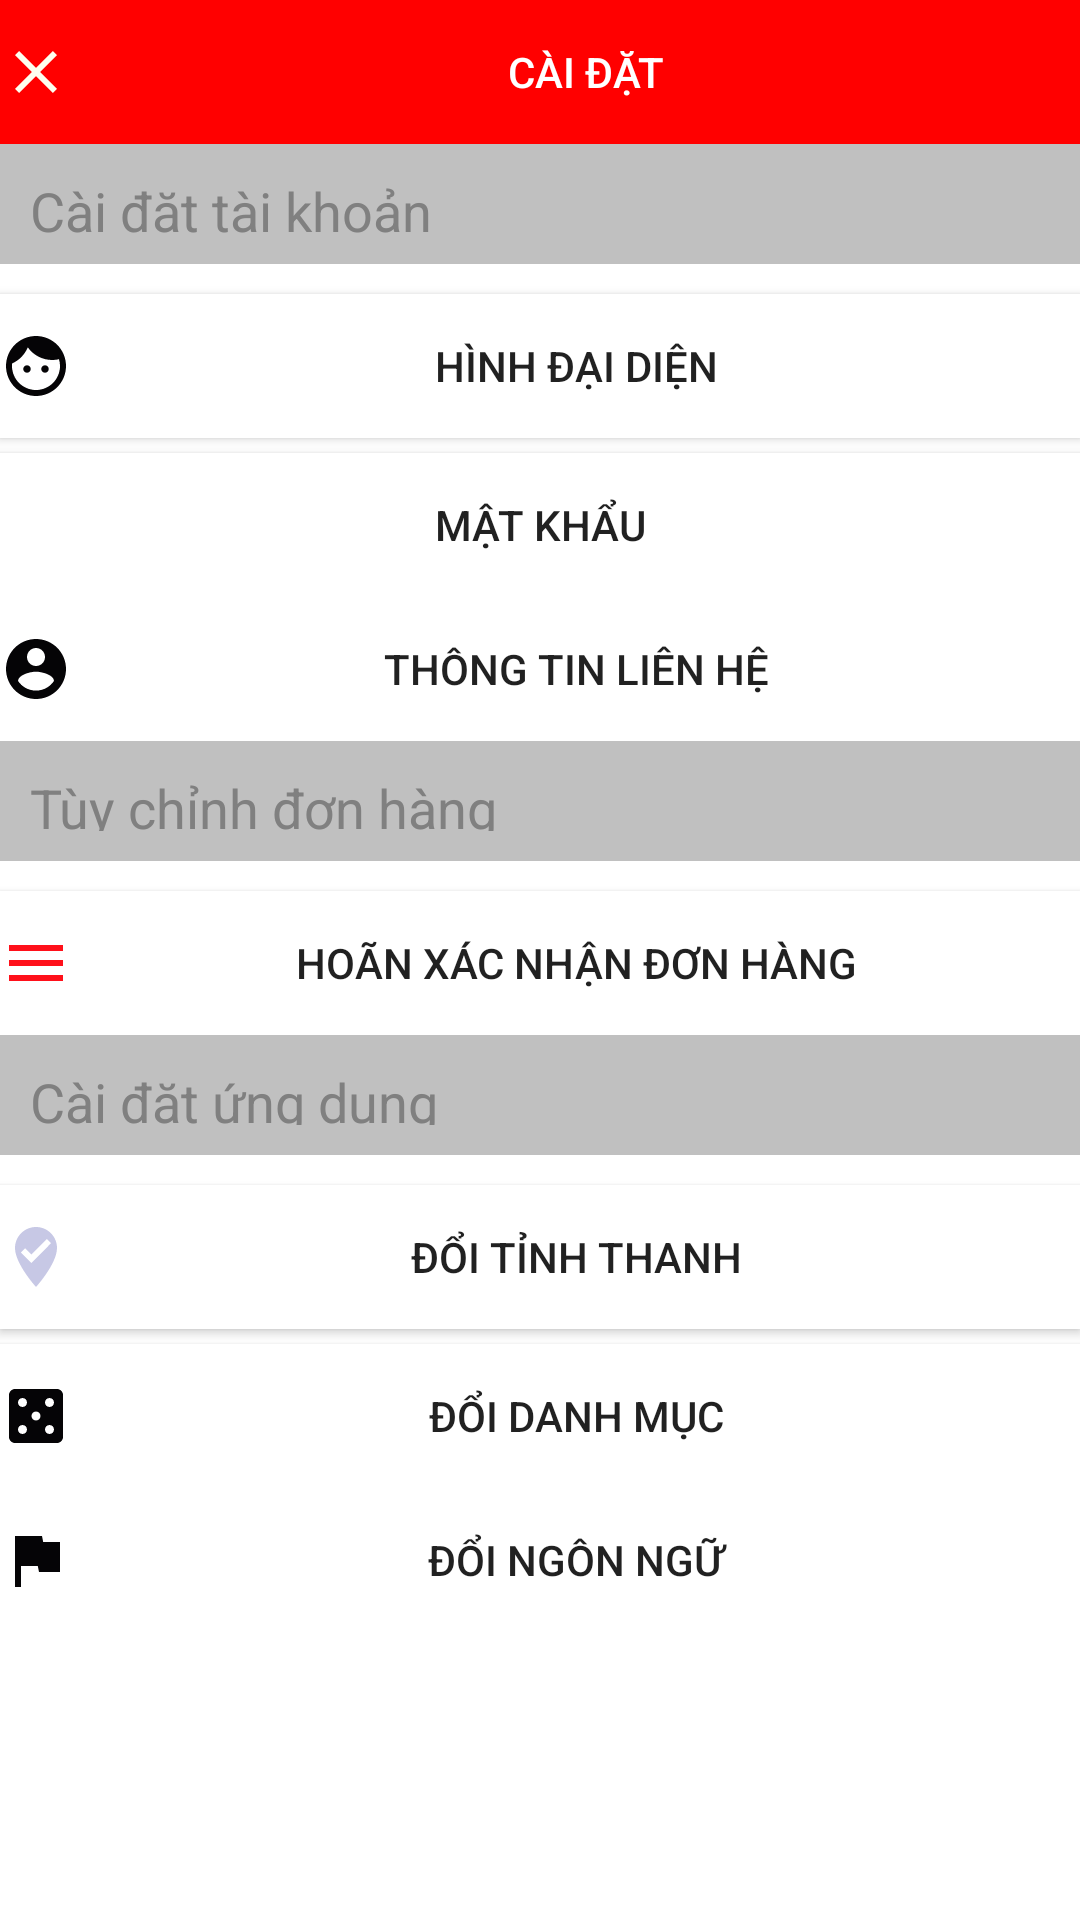

Here is an Android app screen rendered from its layout file. Give the layout XML and the strings, colors and styles it references.
<!-- AndroidManifest.xml: application theme AppTheme -->
<!-- res/layout/caidat_layout.xml -->
<?xml version="1.0" encoding="utf-8"?>
<LinearLayout xmlns:android="http://schemas.android.com/apk/res/android"
    xmlns:app="http://schemas.android.com/apk/res-auto"
    xmlns:tools="http://schemas.android.com/tools"
    android:layout_width="match_parent"
    android:layout_height="match_parent"
    android:orientation="vertical"
    android:background="#fff"
    tools:context=".Toi">
    <LinearLayout
        android:layout_width="match_parent"
        android:layout_height="wrap_content"
        android:orientation="vertical">
        <LinearLayout
            android:layout_width="match_parent"
            android:layout_height="wrap_content"
            android:orientation="horizontal">
            <Button
                android:id="@+id/bt_qlai"
                android:layout_width="30dp"
                android:layout_height="wrap_content"
                android:background="#ff0000"
                android:drawableLeft="@drawable/ic_close" >
            </Button>
            <Button
                android:layout_width="match_parent"
                android:layout_height="wrap_content"
                android:text="Cài đặt"
                android:textColor="#ffffff"
                android:background="#ff0000">
        </Button>
        </LinearLayout>
        <LinearLayout
            android:layout_width="match_parent"
            android:layout_height="40dp"
            android:background="#C0C0C0">
            <TextView
                android:layout_marginTop="10dp"
                android:layout_marginLeft="10dp"
                android:layout_width="match_parent"
                android:layout_height="20dp"
                android:text="Cài đặt tài khoản"
                android:textColor="#808080"
                android:textSize="18sp">
            </TextView>
        </LinearLayout>
        <Button
            android:layout_width="match_parent"
            android:layout_height="wrap_content"
            android:layout_marginTop="10dp"
            android:background="#ffffff"
            android:drawableLeft="@drawable/ic_hinhdaidien"
            android:drawableRight="@drawable/ic_next"
            android:text="Hình đại diện"></Button>
        <Button
            android:id="@+id/bt_matkhau"
            android:layout_marginTop="5dp"
            android:layout_width="match_parent"
            android:layout_height="wrap_content"
            android:background="#ffffff"
            android:drawableLeft="@drawable/ic_lock"
            android:drawableRight="@drawable/ic_next"
            android:text="Mật khẩu">
        </Button>
        <Button
            android:layout_width="match_parent"
            android:layout_height="wrap_content"
            android:background="#ffffff"
            android:drawableLeft="@drawable/ic_thongtinlienhe"
            android:drawableRight="@drawable/ic_next"
            android:text="Thông tin liên hệ">
        </Button>
    </LinearLayout>
    <LinearLayout
        android:layout_width="match_parent"
        android:layout_height="wrap_content"
        android:orientation="vertical">
        <LinearLayout
            android:layout_width="match_parent"
            android:layout_height="40dp"
            android:background="#C0C0C0">
            <TextView
                android:layout_marginTop="10dp"
                android:layout_marginLeft="10dp"
                android:layout_width="match_parent"
                android:layout_height="20dp"
                android:text="Tùy chỉnh đơn hàng"
                android:textColor="#808080"
                android:textSize="18sp">
            </TextView>
        </LinearLayout>
        <Button
            android:layout_width="match_parent"
            android:layout_height="wrap_content"
            android:layout_marginTop="10dp"
            android:background="#ffffff"
            android:drawableLeft="@drawable/ic_binhluan"
            android:drawableRight="@drawable/ic_next"
            android:text="Hoãn xác nhận đơn hàng"></Button>
    </LinearLayout>
    <LinearLayout
        android:layout_width="match_parent"
        android:layout_height="wrap_content"
        android:orientation="vertical">
        <LinearLayout
            android:layout_width="match_parent"
            android:layout_height="40dp"
            android:background="#C0C0C0">
            <TextView
                android:layout_marginTop="10dp"
                android:layout_marginLeft="10dp"
                android:layout_width="match_parent"
                android:layout_height="20dp"
                android:text="Cài đặt ứng dụng"
                android:textColor="#808080"
                android:textSize="18sp">
            </TextView>
        </LinearLayout>
        <Button
            android:layout_width="match_parent"
            android:layout_height="wrap_content"
            android:layout_marginTop="10dp"
            android:background="#ffffff"
            android:drawableLeft="@drawable/ic_vitri"
            android:drawableRight="@drawable/ic_next"
            android:text="Đổi tỉnh thanh"></Button>
        <Button
            android:layout_marginTop="5dp"
            android:layout_width="match_parent"
            android:layout_height="wrap_content"
            android:background="#ffffff"
            android:drawableLeft="@drawable/ic_doidanhmuc"
            android:drawableRight="@drawable/ic_next"
            android:text="Đổi danh mục">
        </Button>
        <Button
            android:layout_width="match_parent"
            android:layout_height="wrap_content"
            android:background="#ffffff"
            android:drawableLeft="@drawable/ic_doingonngu"
            android:drawableRight="@drawable/ic_next"
            android:text="Đổi ngôn ngữ">
        </Button>
    </LinearLayout>
    <LinearLayout
        android:layout_marginTop="100dp"
        android:layout_width="match_parent"
        android:layout_height="70dp"
        android:orientation="horizontal">
        <Button
            android:id="@+id/bt_trangchu"
            android:layout_width="100dp"
            android:layout_height="70dp"
            android:layout_marginLeft="20dp"
            android:drawableTop="@drawable/ic_home"
            android:background="@drawable/button_footer"
            android:text="Home"
            />
        <Button
            android:id="@+id/btthongbao"
            android:layout_width="100dp"
            android:layout_height="70dp"
            android:layout_marginLeft="32dp"
            android:drawableTop="@drawable/ic_thongbao"
            android:background="@drawable/button_footer"
            android:text="Thông báo"/>
        <Button
            android:id="@+id/bt_toi"
            android:layout_width="100dp"
            android:layout_height="70dp"
            android:layout_marginLeft="20dp"
            android:drawableTop="@drawable/ic_toi"
            android:background="@drawable/button_footer"
            android:text="Tôi">
        </Button>

    </LinearLayout>

</LinearLayout>
<!-- resources referenced by this layout -->
<resources>
  <!-- drawable button_footer (drawable-v24) -->
  <?xml version="1.0" encoding="utf-8"?>
  <shape xmlns:android="http://schemas.android.com/apk/res/android"
      android:shape="rectangle">
      <solid android:color="#F2F2F2"/>
      <size android:height="50dp"
          android:width="50dp"/>
      <corners android:radius="0dp"/>
  
  </shape>
  <!-- drawable ic_binhluan (drawable-v24) -->
  <vector android:height="24dp" android:tint="#FF101A"
      android:viewportHeight="24" android:viewportWidth="24"
      android:width="24dp" xmlns:android="http://schemas.android.com/apk/res/android">
      <path android:fillColor="@android:color/white" android:pathData="M3,18h18v-2L3,16v2zM3,13h18v-2L3,11v2zM3,6v2h18L21,6L3,6z"/>
  </vector>
  <!-- drawable ic_close (drawable) -->
  <vector android:height="24dp" android:tint="#FEFFEF"
      android:viewportHeight="24" android:viewportWidth="24"
      android:width="24dp" xmlns:android="http://schemas.android.com/apk/res/android">
      <path android:fillColor="@android:color/white" android:pathData="M19,6.41L17.59,5 12,10.59 6.41,5 5,6.41 10.59,12 5,17.59 6.41,19 12,13.41 17.59,19 19,17.59 13.41,12z"/>
  </vector>
  <!-- drawable ic_doingonngu (drawable) -->
  <vector android:height="24dp" android:tint="#050406"
      android:viewportHeight="24" android:viewportWidth="24"
      android:width="24dp" xmlns:android="http://schemas.android.com/apk/res/android">
      <path android:fillColor="@android:color/white" android:pathData="M14.4,6L14,4H5v17h2v-7h5.6l0.4,2h7V6z"/>
  </vector>
  <!-- drawable ic_home (drawable-v24) -->
  <vector android:height="24dp" android:tint="#FF101A"
      android:viewportHeight="24" android:viewportWidth="24"
      android:width="24dp" xmlns:android="http://schemas.android.com/apk/res/android">
      <path android:fillColor="@android:color/white" android:pathData="M10,20v-6h4v6h5v-8h3L12,3 2,12h3v8z"/>
  </vector>
  <!-- drawable ic_thongbao (drawable-v24) -->
  <vector android:height="24dp" android:tint="#E51419"
      android:viewportHeight="24" android:viewportWidth="24"
      android:width="24dp" xmlns:android="http://schemas.android.com/apk/res/android">
      <path android:fillColor="@android:color/white" android:pathData="M20,2L4,2c-1.1,0 -1.99,0.9 -1.99,2L2,22l4,-4h14c1.1,0 2,-0.9 2,-2L22,4c0,-1.1 -0.9,-2 -2,-2zM18,14L6,14v-2h12v2zM18,11L6,11L6,9h12v2zM18,8L6,8L6,6h12v2z"/>
  </vector>
  <!-- drawable ic_thongtinlienhe (drawable) -->
  <vector android:height="24dp" android:tint="#050406"
      android:viewportHeight="24" android:viewportWidth="24"
      android:width="24dp" xmlns:android="http://schemas.android.com/apk/res/android">
      <path android:fillColor="@android:color/white" android:pathData="M12,2C6.48,2 2,6.48 2,12s4.48,10 10,10 10,-4.48 10,-10S17.52,2 12,2zM12,5c1.66,0 3,1.34 3,3s-1.34,3 -3,3 -3,-1.34 -3,-3 1.34,-3 3,-3zM12,19.2c-2.5,0 -4.71,-1.28 -6,-3.22 0.03,-1.99 4,-3.08 6,-3.08 1.99,0 5.97,1.09 6,3.08 -1.29,1.94 -3.5,3.22 -6,3.22z"/>
  </vector>
  <!-- drawable ic_vitri (drawable-v24) -->
  <vector android:height="24dp" android:tint="#C7C8E5"
      android:viewportHeight="24" android:viewportWidth="24"
      android:width="24dp" xmlns:android="http://schemas.android.com/apk/res/android">
      <path android:fillColor="@android:color/white" android:pathData="M12,2c3.86,0 7,3.14 7,7 0,5.25 -7,13 -7,13S5,14.25 5,9c0,-3.86 3.14,-7 7,-7zM10.47,14L17,7.41 15.6,6l-5.13,5.18L8.4,9.09 7,10.5l3.47,3.5z"/>
  </vector>
  <style name="AppTheme" parent="Theme.AppCompat.Light.DarkActionBar">
          
          <item name="colorPrimary">@color/colorPrimary</item>
          <item name="colorPrimaryDark">@color/colorPrimaryDark</item>
          <item name="colorAccent">@color/colorAccent</item>
      </style>
  <color name="colorPrimary">#6200EE</color>
  <color name="colorPrimaryDark">#3700B3</color>
  <color name="colorAccent">#03DAC5</color>
</resources>
